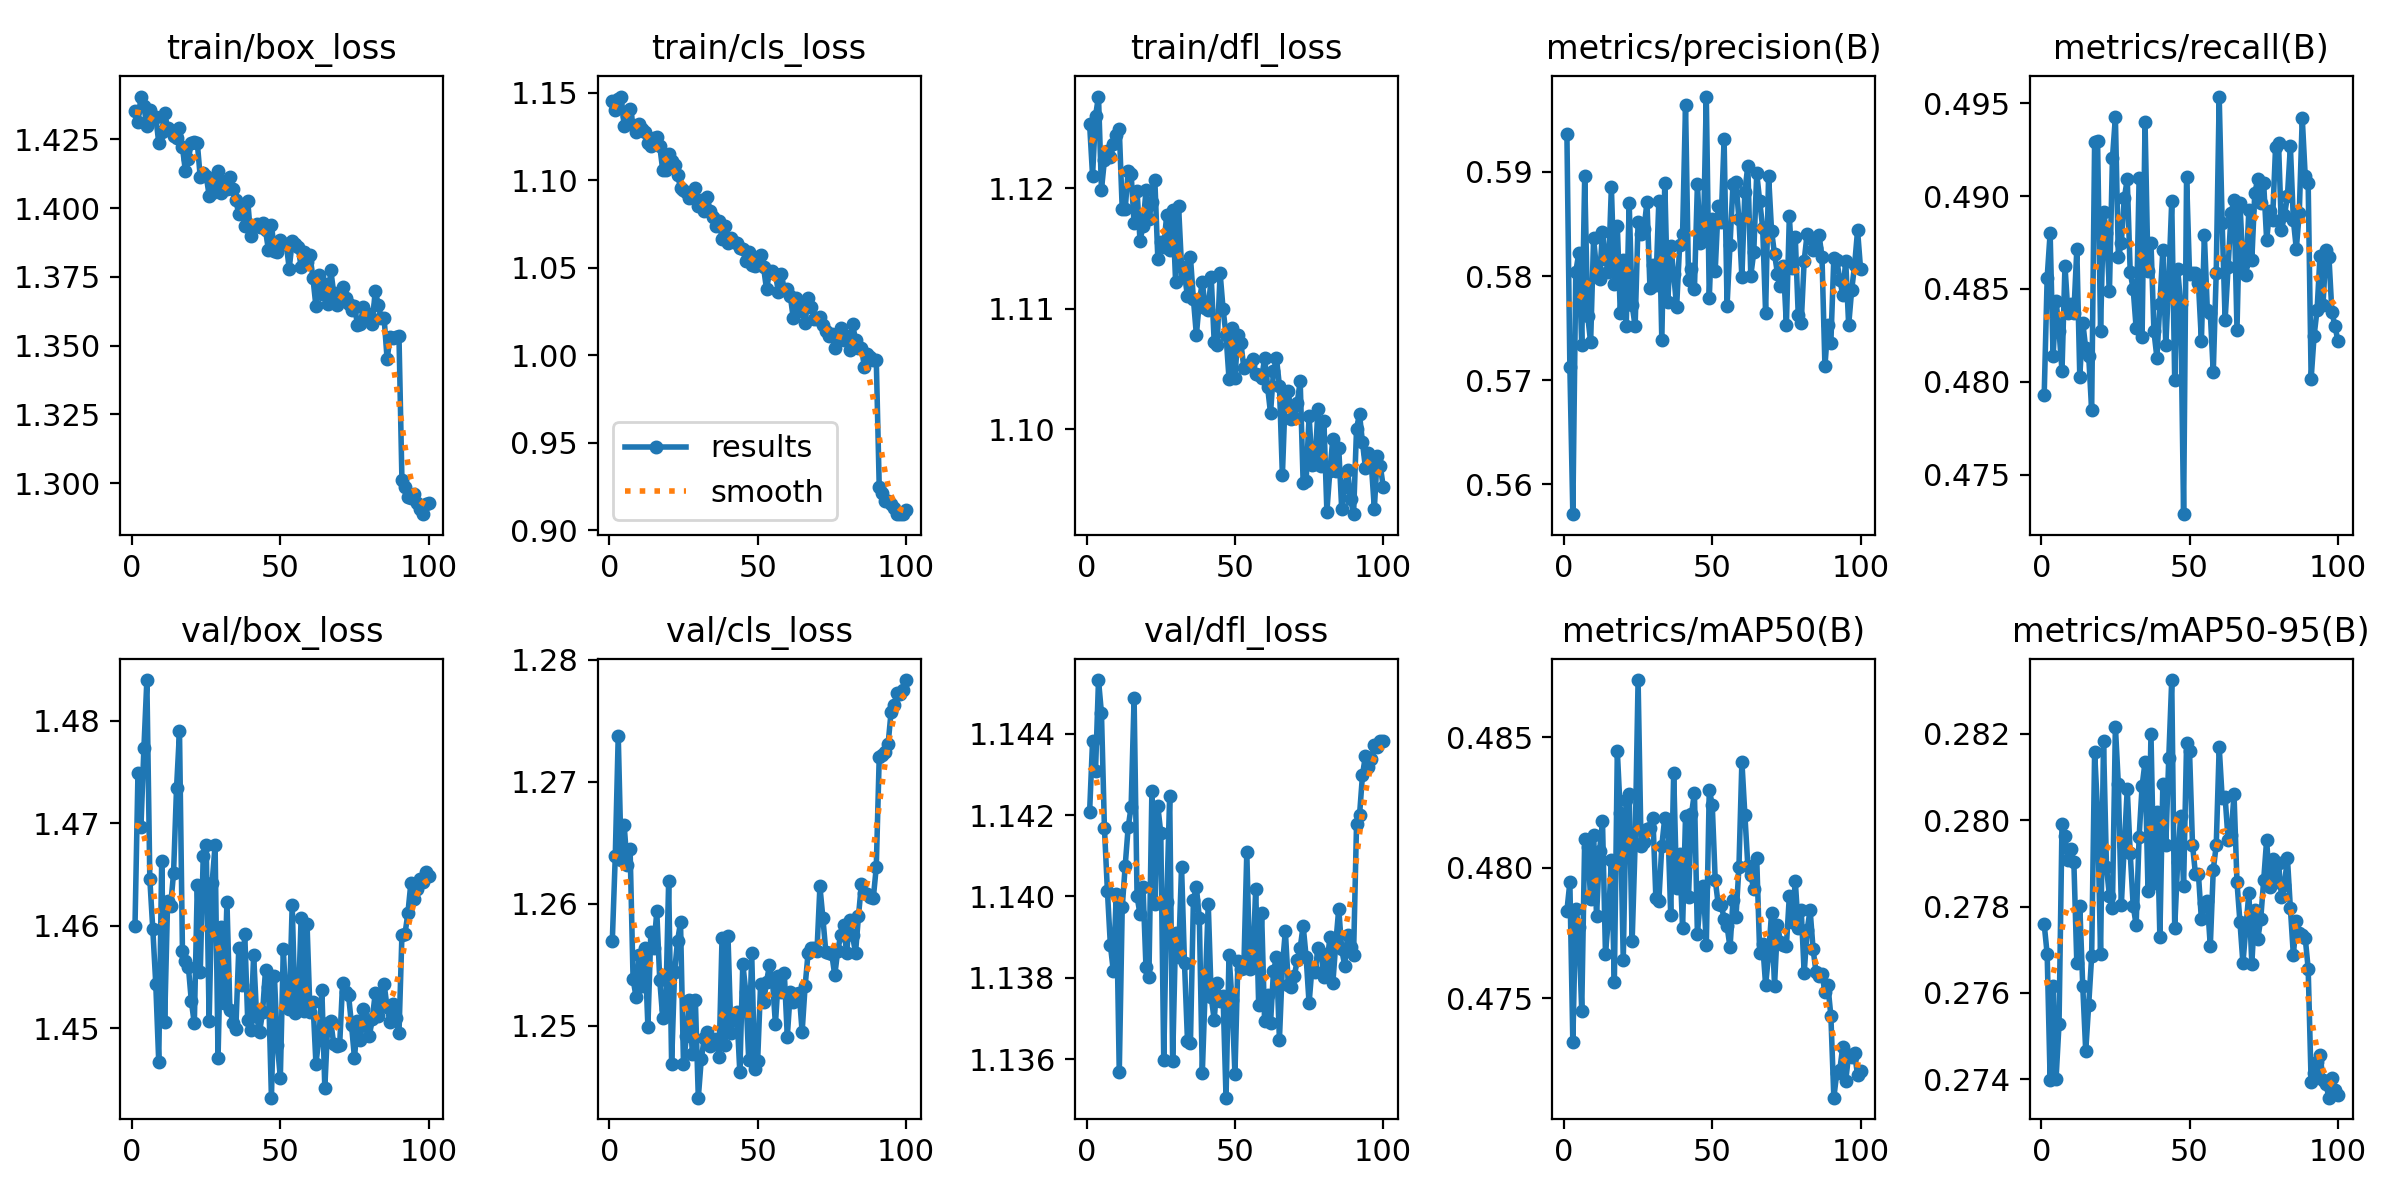

The table this chart was drawn from, first rows:
epoch, time, train/box_loss, train/cls_loss, train/dfl_loss, metrics/precision(B), metrics/recall(B), metrics/mAP50(B), metrics/mAP50-95(B), val/box_loss, val/cls_loss, val/dfl_loss, lr/pg0, lr/pg1, lr/pg2
1, 162.6, 1.435, 1.145, 1.125, 0.5937, 0.4793, 0.4783, 0.2776, 1.46, 1.257, 1.142, 0.0009986, 0.0009986, 0.05107
2, 319.2, 1.431, 1.14, 1.121, 0.5713, 0.4856, 0.4794, 0.2769, 1.475, 1.264, 1.144, 0.001998, 0.001998, 0.002066
3, 474.7, 1.441, 1.147, 1.126, 0.5571, 0.488, 0.4733, 0.274, 1.47, 1.274, 1.143, 0.001998, 0.001998, 0.001998
4, 630.6, 1.437, 1.148, 1.128, 0.5804, 0.4814, 0.4784, 0.2762, 1.477, 1.264, 1.145, 0.001996, 0.001996, 0.001996
5, 786.6, 1.43, 1.131, 1.12, 0.5822, 0.4844, 0.4777, 0.274, 1.484, 1.266, 1.145, 0.001993, 0.001993, 0.001993
6, 941.8, 1.436, 1.137, 1.122, 0.5734, 0.4828, 0.4745, 0.2753, 1.465, 1.263, 1.142, 0.001989, 0.001989, 0.001989
7, 1098, 1.433, 1.141, 1.123, 0.5896, 0.4806, 0.4811, 0.2799, 1.46, 1.264, 1.14, 0.001984, 0.001984, 0.001984
8, 1254, 1.433, 1.131, 1.123, 0.5762, 0.4863, 0.4808, 0.2796, 1.454, 1.254, 1.139, 0.001978, 0.001978, 0.001978
9, 1409, 1.424, 1.127, 1.124, 0.5736, 0.4837, 0.4788, 0.2791, 1.447, 1.252, 1.138, 0.001971, 0.001971, 0.001971
10, 1565, 1.428, 1.132, 1.124, 0.5837, 0.4842, 0.4813, 0.2793, 1.466, 1.256, 1.14, 0.001963, 0.001963, 0.001963
11, 1720, 1.434, 1.129, 1.125, 0.5805, 0.4837, 0.4782, 0.279, 1.451, 1.253, 1.136, 0.001955, 0.001955, 0.001955
12, 1876, 1.429, 1.127, 1.118, 0.5797, 0.4871, 0.4806, 0.2767, 1.462, 1.256, 1.14, 0.001946, 0.001946, 0.001946
13, 2032, 1.428, 1.121, 1.118, 0.5843, 0.4803, 0.4818, 0.278, 1.462, 1.25, 1.141, 0.001935, 0.001935, 0.001935
14, 2187, 1.426, 1.12, 1.121, 0.5816, 0.4832, 0.4767, 0.2762, 1.465, 1.258, 1.142, 0.001924, 0.001924, 0.001924
15, 2341, 1.425, 1.124, 1.121, 0.5804, 0.4818, 0.478, 0.2747, 1.473, 1.256, 1.142, 0.001912, 0.001912, 0.001912
16, 2496, 1.429, 1.125, 1.117, 0.5886, 0.4814, 0.4803, 0.2757, 1.479, 1.259, 1.145, 0.0019, 0.0019, 0.0019
17, 2650, 1.422, 1.119, 1.12, 0.5792, 0.4785, 0.4756, 0.2768, 1.457, 1.254, 1.14, 0.001886, 0.001886, 0.001886
18, 2804, 1.413, 1.106, 1.116, 0.5848, 0.4929, 0.4845, 0.2816, 1.457, 1.251, 1.14, 0.001872, 0.001872, 0.001872
19, 2959, 1.418, 1.106, 1.117, 0.5765, 0.4929, 0.4821, 0.2802, 1.456, 1.251, 1.14, 0.001857, 0.001857, 0.001857
20, 3114, 1.424, 1.115, 1.12, 0.5815, 0.4828, 0.4765, 0.2769, 1.453, 1.262, 1.138, 0.001841, 0.001841, 0.001841
21, 3268, 1.424, 1.111, 1.117, 0.5752, 0.4891, 0.4826, 0.2818, 1.45, 1.247, 1.138, 0.001824, 0.001824, 0.001824
22, 3423, 1.424, 1.109, 1.119, 0.587, 0.488, 0.4828, 0.2789, 1.464, 1.254, 1.143, 0.001807, 0.001807, 0.001807
23, 3578, 1.411, 1.103, 1.121, 0.5772, 0.4849, 0.4772, 0.2782, 1.455, 1.257, 1.14, 0.001789, 0.001789, 0.001789
24, 3733, 1.413, 1.096, 1.114, 0.5752, 0.492, 0.4809, 0.278, 1.467, 1.258, 1.142, 0.00177, 0.00177, 0.00177
25, 3888, 1.412, 1.095, 1.116, 0.5851, 0.4943, 0.4872, 0.2822, 1.468, 1.247, 1.142, 0.001751, 0.001751, 0.001751
26, 4043, 1.405, 1.093, 1.115, 0.584, 0.4867, 0.4808, 0.2808, 1.451, 1.249, 1.136, 0.001731, 0.001731, 0.001731
27, 4200, 1.405, 1.09, 1.118, 0.5845, 0.4875, 0.481, 0.278, 1.464, 1.252, 1.14, 0.00171, 0.00171, 0.00171
28, 4354, 1.409, 1.091, 1.115, 0.5871, 0.4899, 0.4815, 0.2794, 1.468, 1.248, 1.142, 0.001688, 0.001688, 0.001688
29, 4510, 1.414, 1.096, 1.118, 0.5789, 0.4909, 0.4815, 0.2807, 1.447, 1.252, 1.136, 0.001666, 0.001666, 0.001666
30, 4666, 1.406, 1.085, 1.112, 0.5811, 0.4859, 0.4819, 0.2792, 1.46, 1.244, 1.139, 0.001644, 0.001644, 0.001644
31, 4822, 1.41, 1.089, 1.119, 0.5792, 0.485, 0.4788, 0.278, 1.452, 1.247, 1.139, 0.001621, 0.001621, 0.001621
32, 4978, 1.407, 1.082, 1.113, 0.5872, 0.4829, 0.4787, 0.2776, 1.462, 1.249, 1.141, 0.001597, 0.001597, 0.001597
33, 5133, 1.411, 1.09, 1.113, 0.5738, 0.491, 0.4808, 0.2796, 1.452, 1.25, 1.138, 0.001573, 0.001573, 0.001573
34, 5289, 1.407, 1.082, 1.111, 0.589, 0.4824, 0.4819, 0.2808, 1.451, 1.248, 1.136, 0.001548, 0.001548, 0.001548
35, 5444, 1.403, 1.079, 1.114, 0.5775, 0.494, 0.4818, 0.2813, 1.45, 1.249, 1.136, 0.001523, 0.001523, 0.001523
36, 5600, 1.398, 1.074, 1.111, 0.5829, 0.4859, 0.4782, 0.2784, 1.458, 1.249, 1.14, 0.001498, 0.001498, 0.001498
37, 5755, 1.401, 1.077, 1.108, 0.5802, 0.4875, 0.4837, 0.282, 1.454, 1.247, 1.14, 0.001472, 0.001472, 0.001472
38, 5912, 1.393, 1.067, 1.111, 0.577, 0.4827, 0.4792, 0.2786, 1.459, 1.257, 1.139, 0.001445, 0.001445, 0.001445
39, 6068, 1.403, 1.074, 1.112, 0.5829, 0.4813, 0.4805, 0.2802, 1.451, 1.248, 1.136, 0.001419, 0.001419, 0.001419
40, 6224, 1.39, 1.064, 1.11, 0.584, 0.4842, 0.4777, 0.2773, 1.45, 1.257, 1.138, 0.001392, 0.001392, 0.001392
41, 6378, 1.393, 1.067, 1.11, 0.5965, 0.4871, 0.482, 0.2808, 1.457, 1.249, 1.14, 0.001364, 0.001364, 0.001364
42, 6533, 1.394, 1.065, 1.113, 0.5797, 0.482, 0.4789, 0.2794, 1.451, 1.251, 1.138, 0.001337, 0.001337, 0.001337
43, 6690, 1.393, 1.064, 1.107, 0.5807, 0.4855, 0.4821, 0.2814, 1.45, 1.251, 1.137, 0.001309, 0.001309, 0.001309
44, 6845, 1.395, 1.061, 1.107, 0.5788, 0.4897, 0.4829, 0.2833, 1.452, 1.246, 1.138, 0.001281, 0.001281, 0.001281
45, 7001, 1.392, 1.061, 1.113, 0.5888, 0.4801, 0.4774, 0.2775, 1.456, 1.255, 1.137, 0.001252, 0.001252, 0.001252
46, 7155, 1.385, 1.054, 1.11, 0.5831, 0.4861, 0.4788, 0.279, 1.454, 1.253, 1.138, 0.001224, 0.001224, 0.001224
47, 7312, 1.394, 1.059, 1.108, 0.5834, 0.4842, 0.4793, 0.2801, 1.443, 1.247, 1.135, 0.001195, 0.001195, 0.001195
48, 7468, 1.384, 1.051, 1.104, 0.5972, 0.4729, 0.477, 0.2785, 1.455, 1.256, 1.139, 0.001167, 0.001167, 0.001167
49, 7623, 1.384, 1.051, 1.108, 0.5778, 0.491, 0.483, 0.2818, 1.448, 1.246, 1.137, 0.001138, 0.001138, 0.001138
50, 7779, 1.388, 1.056, 1.104, 0.5855, 0.4858, 0.4824, 0.2816, 1.445, 1.247, 1.136, 0.001109, 0.001109, 0.001109
51, 7935, 1.387, 1.057, 1.108, 0.5805, 0.4859, 0.4795, 0.2794, 1.458, 1.253, 1.138, 0.00108, 0.00108, 0.00108
52, 8091, 1.387, 1.05, 1.107, 0.5867, 0.4859, 0.4786, 0.2787, 1.452, 1.252, 1.138, 0.001051, 0.001051, 0.001051
53, 8247, 1.378, 1.038, 1.105, 0.5852, 0.4853, 0.4786, 0.2787, 1.452, 1.254, 1.138, 0.001022, 0.001022, 0.001022
54, 8403, 1.388, 1.048, 1.105, 0.5931, 0.4822, 0.4781, 0.2777, 1.462, 1.255, 1.141, 0.0009934, 0.0009934, 0.0009934
55, 8558, 1.387, 1.048, 1.105, 0.5772, 0.4879, 0.4778, 0.2781, 1.451, 1.254, 1.138, 0.0009647, 0.0009647, 0.0009647
56, 8714, 1.386, 1.046, 1.106, 0.583, 0.4839, 0.4769, 0.2781, 1.452, 1.25, 1.138, 0.0009361, 0.0009361, 0.0009361
57, 8869, 1.379, 1.036, 1.105, 0.5889, 0.4837, 0.4788, 0.2771, 1.461, 1.254, 1.14, 0.0009076, 0.0009076, 0.0009076
58, 9025, 1.384, 1.046, 1.104, 0.5891, 0.4805, 0.4781, 0.2788, 1.452, 1.253, 1.137, 0.0008793, 0.0008793, 0.0008793
59, 9180, 1.38, 1.037, 1.104, 0.5855, 0.4859, 0.48, 0.2794, 1.46, 1.254, 1.14, 0.0008512, 0.0008512, 0.0008512
60, 9337, 1.383, 1.038, 1.106, 0.5799, 0.4954, 0.4841, 0.2817, 1.452, 1.249, 1.137, 0.0008233, 0.0008233, 0.0008233
... 40 more rows
